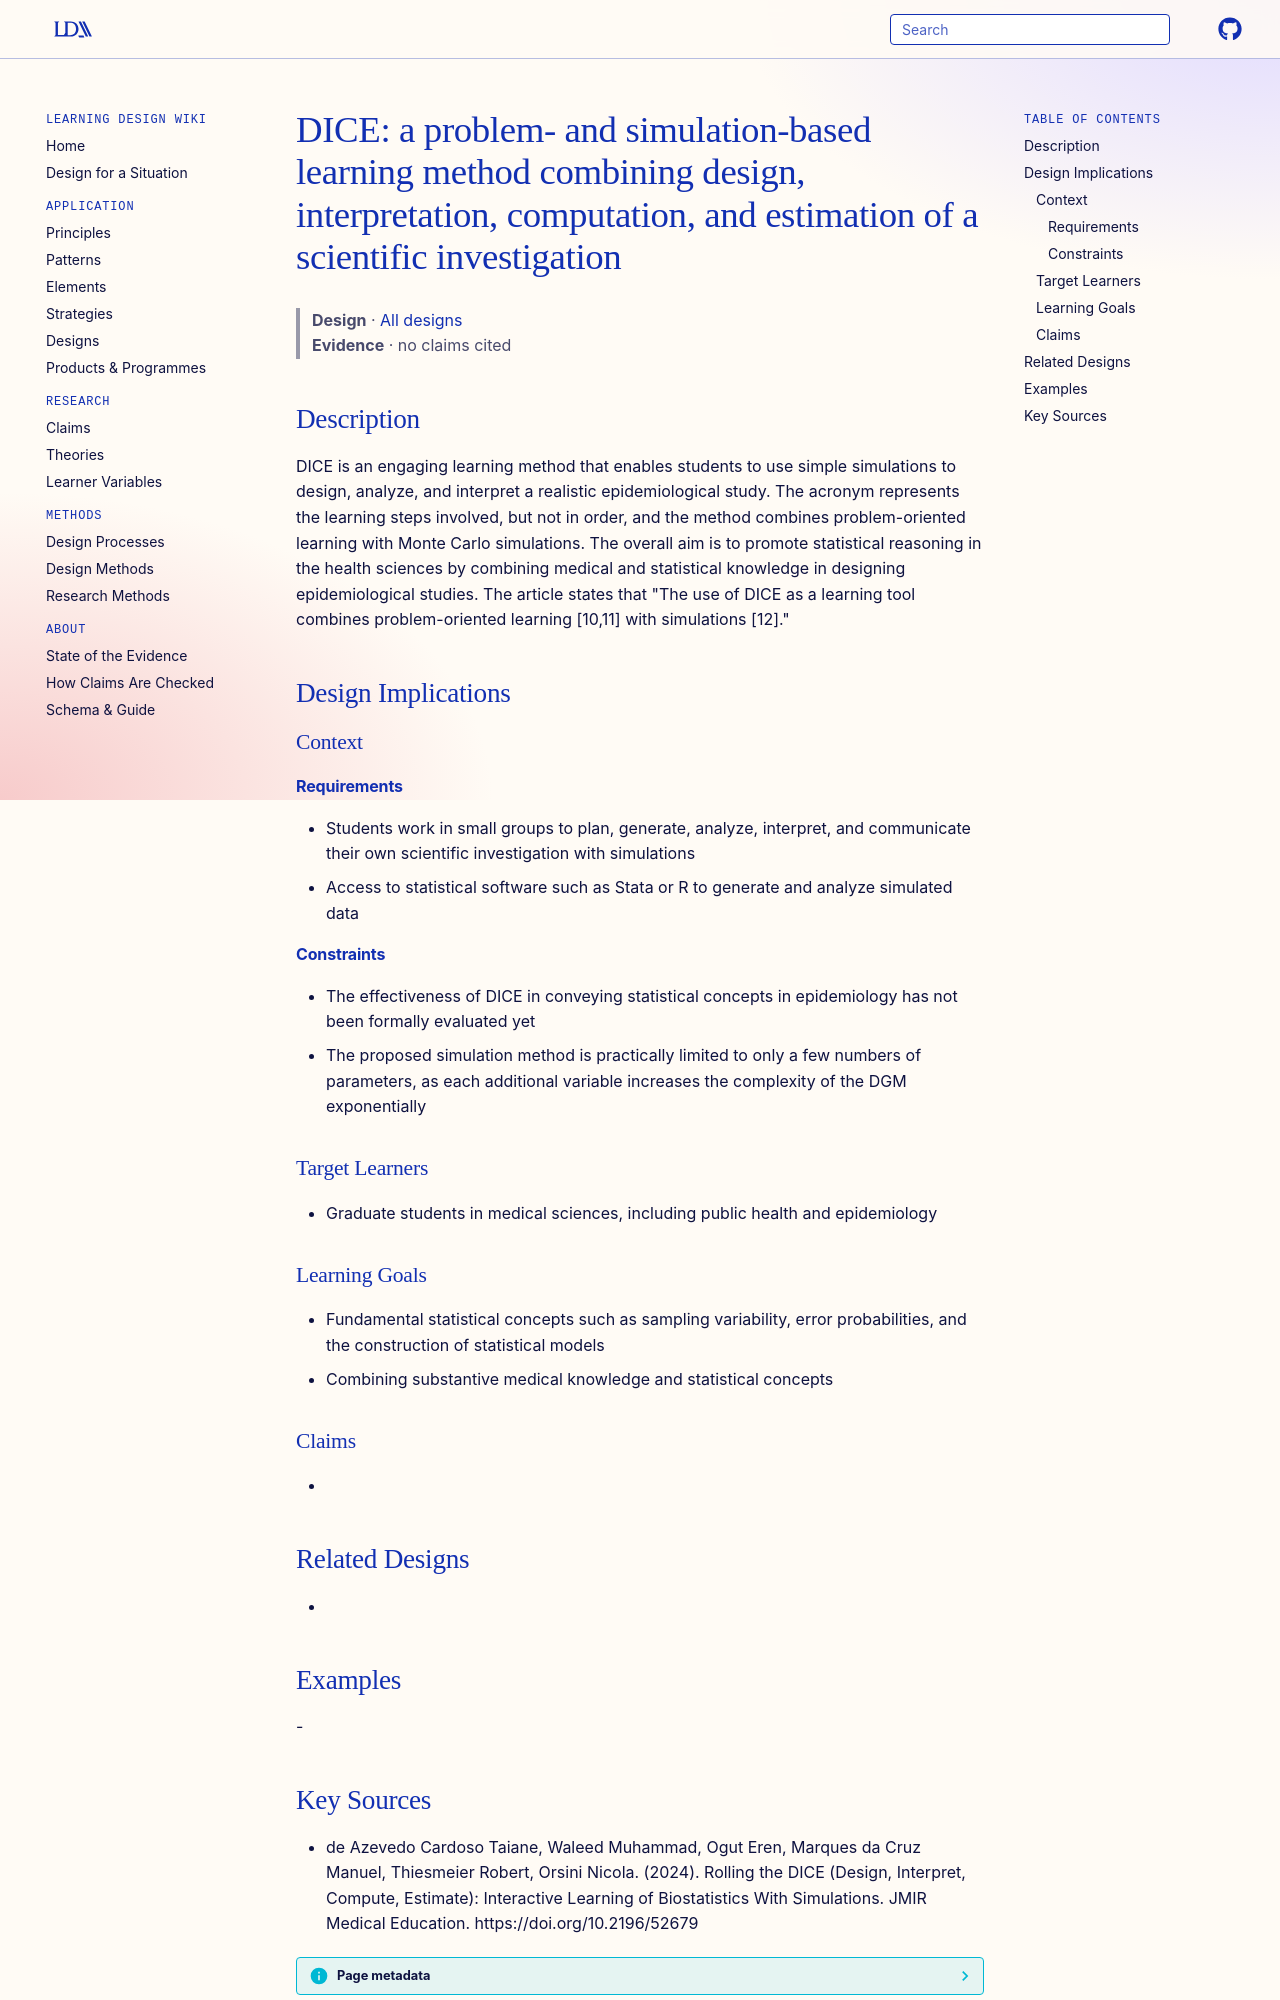

repository: Learning-Design-Alliance/learning-wiki · page: designs/dice-simulation-based-learning-method/index.html · generator: mkdocs

---
type: design
id: dice-simulation-based-learning-method
title: "DICE: a problem- and simulation-based learning method combining design, interpretation, computation, and estimation of a scientific investigation"
description: DICE is an engaging learning method that enables students to use simple simulations to design, analyze, and interpret a realistic epidemiological study.
status: review
generated:
  by: "process:settle-candidates"
  at: 2026-11-07
sources:
  - id: de-azevedo-cardoso-taiane-2024
    resource: "https://doi.org/10.2196/52679"
    title: "de Azevedo Cardoso Taiane, Waleed Muhammad, Ogut Eren, Marques da Cruz Manuel, Thiesmeier Robert, Orsini Nicola. (2024). Rolling the DICE (Design, Interpret, Compute, Estimate): Interactive Learning of Biostatistics With Simulations. JMIR Medical Education. https://doi.org/10.2196/52679"
    author: de Azevedo Cardoso Taiane, Waleed Muhammad, Ogut Eren, Marques da Cruz Manuel, Thiesmeier Robert, Orsini Nicola
---

# DICE: a problem- and simulation-based learning method combining design, interpretation, computation, and estimation of a scientific investigation

> **Design** · [All designs](index.md)
> **Evidence** · no claims cited

## Description
DICE is an engaging learning method that enables students to use simple simulations to design, analyze, and interpret a realistic epidemiological study. The acronym represents the learning steps involved, but not in order, and the method combines problem-oriented learning with Monte Carlo simulations. The overall aim is to promote statistical reasoning in the health sciences by combining medical and statistical knowledge in designing epidemiological studies. The article states that "The use of DICE as a learning tool combines problem-oriented learning [10,11] with simulations [12]."

## Design Implications

### Context
#### Requirements
- Students work in small groups to plan, generate, analyze, interpret, and communicate their own scientific investigation with simulations
- Access to statistical software such as Stata or R to generate and analyze simulated data
#### Constraints
- The effectiveness of DICE in conveying statistical concepts in epidemiology has not been formally evaluated yet
- The proposed simulation method is practically limited to only a few numbers of parameters, as each additional variable increases the complexity of the DGM exponentially

### Target Learners
- Graduate students in medical sciences, including public health and epidemiology

### Learning Goals
- Fundamental statistical concepts such as sampling variability, error probabilities, and the construction of statistical models
- Combining substantive medical knowledge and statistical concepts

### Claims
- 

## Related Designs
- 

## Examples
-
